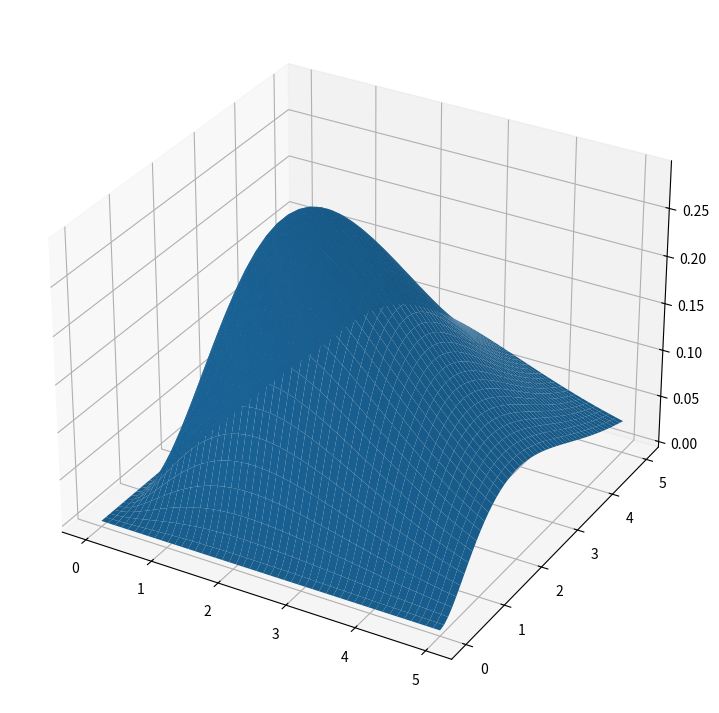
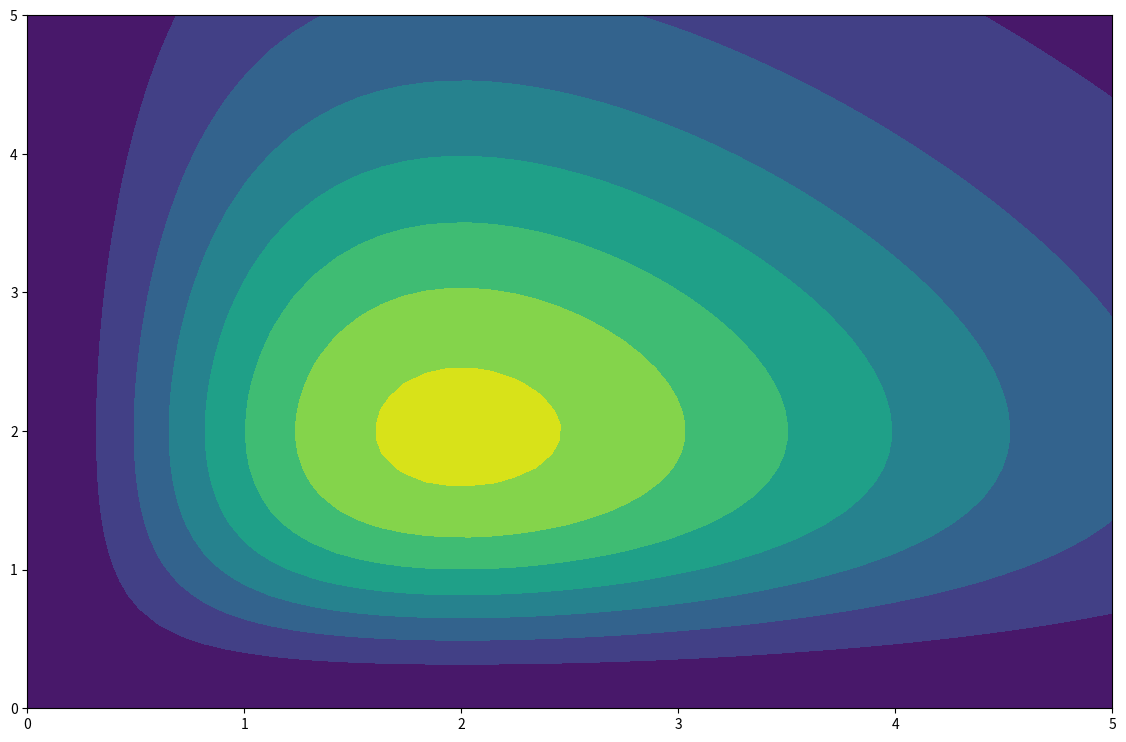

Here is the Python script that generated these plots, in order:
# -*- coding: utf-8 -*-
"""
Created on Fri May 21 10:45:56 2021
[redacted]
[redacted]

Homework 7 Problem 5b and c (System of Differential Equations)
"""

from mpl_toolkits import mplot3d
import numpy as np
import matplotlib.pyplot as plt

Ns = np.outer(np.linspace(0, 5, 50), np.ones(50)) #Creates a 50x50 matrix with rows that are equally (0.1 is the distance between values of rows)
Nf = Ns.copy().T
z = ((Ns*Nf)**2)/(np.exp(Nf+Ns))

fig = plt.figure(figsize=(14,9))
plot = plt.axes(projection = '3d')
fig2 = plt.figure(figsize=(14,9))
cont = fig2.add_subplot(111)

plot.plot_surface(Nf, Ns, z)
plt.contourf(Ns, Nf, z)

plt.show()